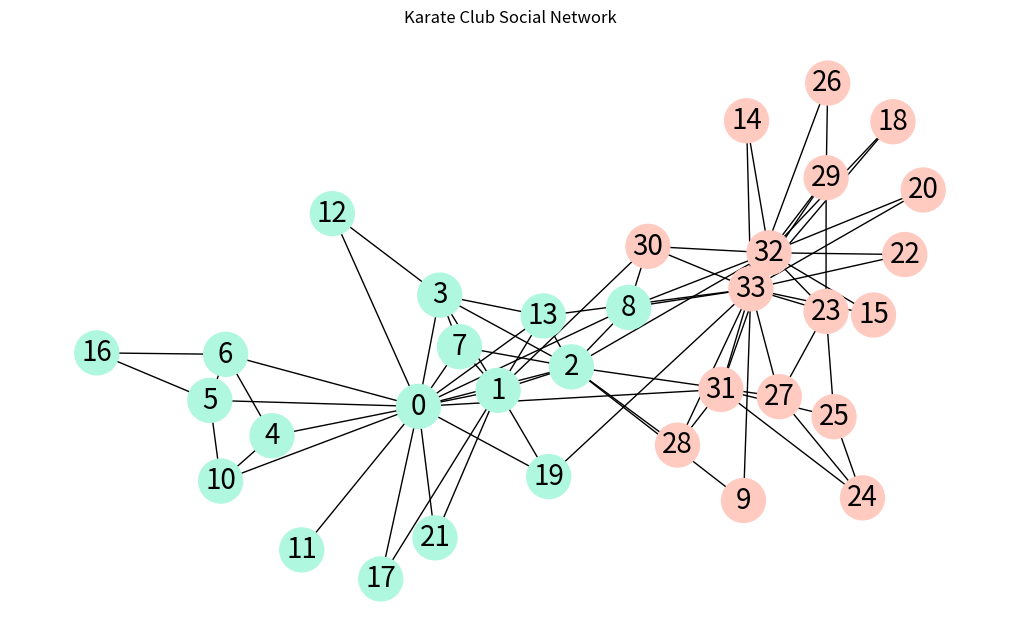
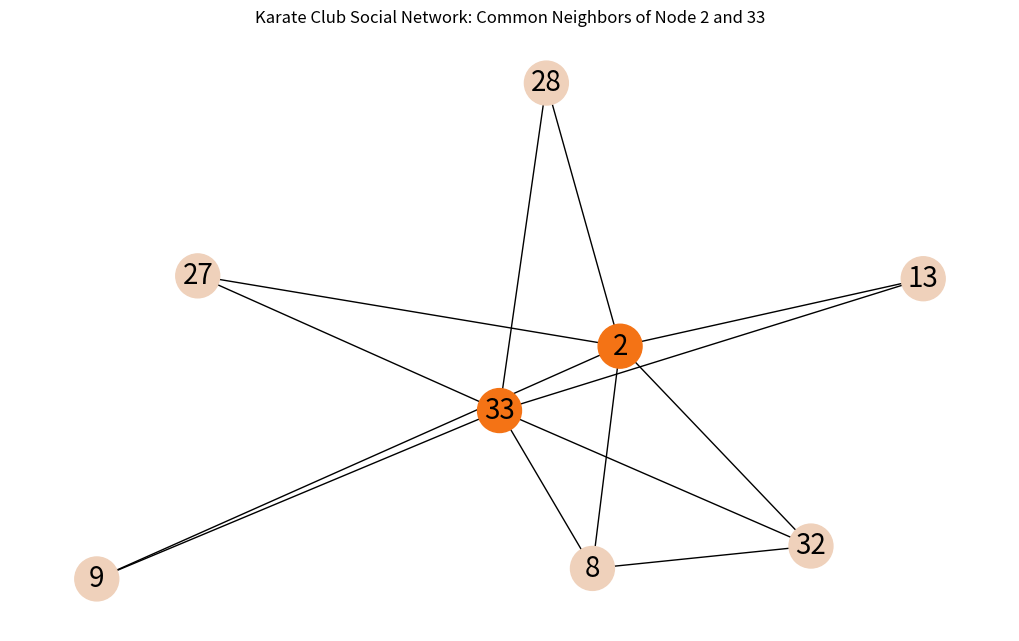
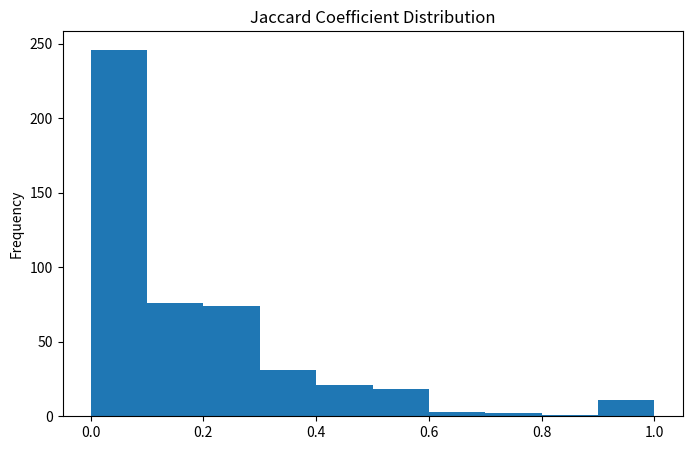
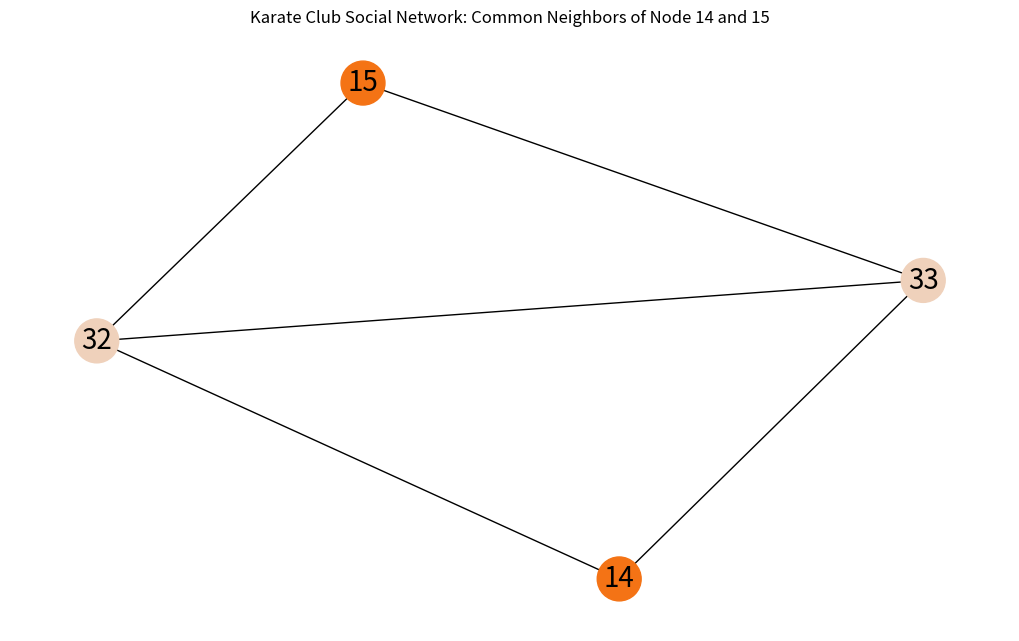
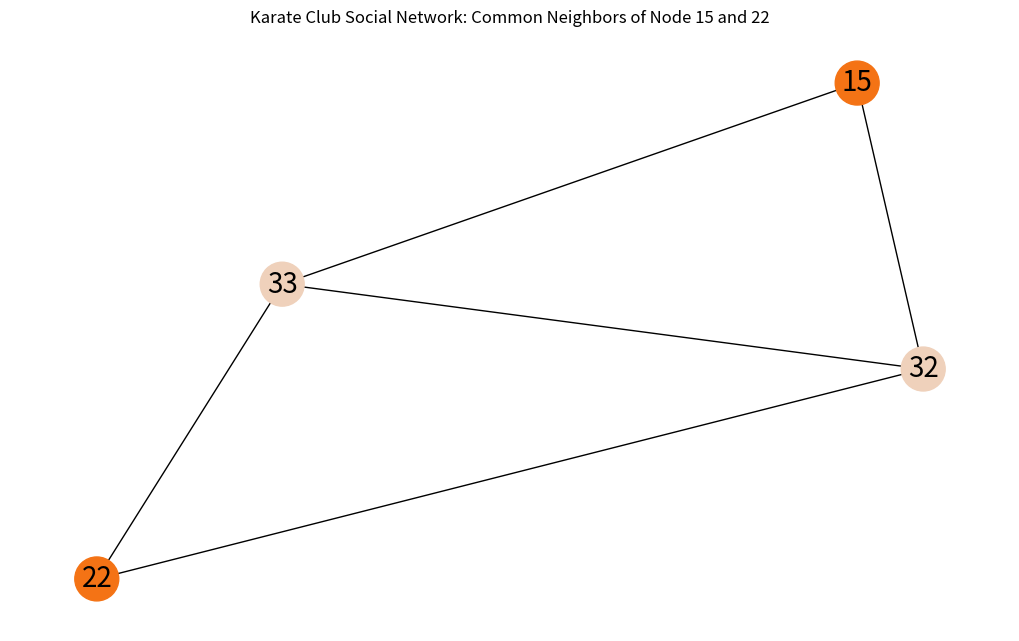

The matplotlib source for these figures, in order:
import matplotlib.pyplot as plt
import matplotlib.patches as mpatches
import networkx as nx
import math
import pandas as pd
import numpy as np



def get_graph_info(graph):
    print("Number of nodes:", graph.number_of_nodes())
    print("Number of edges:", graph.number_of_edges())
    print("Available nodes:", list(graph.nodes))
    print("Available edges:", list(graph.edges))
    if type(graph) == nx.classes.digraph.DiGraph:
        print("Connected components:", 
              list(nx.weakly_connected_components(directed_graph)))
    else:
        print("Connected components:", list(nx.connected_components(graph)))
    print("Node degree:", dict(graph.degree()))
    
    
  

#edgelist = [('0', '1'), ('0', '2'), ('0', '3'), ('0', '4'),('20', '32'), ('20', '33'), ('22', '32'), ('22', '33'), ('23', '25'),('15', '33'), ('18', '32'), ('18', '33'), ('19','33'), ('8', '33'), ('9', '33'), ('13', '33'), ('14', '32'), ('14', '33'), ('15', '32'), ('0', '5'), ('0', '6'), ('0', '7'), ('0', '8'), ('0', '10'), ('0', '11'), ('0', '12'), ('0', '13'), ('0', '17'), ('0', '19'), ('0', '21'), ('0', '31'), ('1', '2'), ('1', '3'), ('1', '7'), ('1', '13'), ('1', '17'), ('1', '19'), ('1', '21'), ('1', '30'), ('2', '3'), ('2', '7'), ('2', '8'), ('2', '9'), ('2', '13'), ('2', '27'), ('2', '28'), ('2', '32'), ('3', '7'), ('3', '12'), ('3', '13'), ('4', '6'), ('4', '10'), ('5', '6'), ('5', '10'), ('5', '16'), ('6', '16'), ('8', '30'), ('8', '32'),  ('23', '27'), ('23', '29'), ('23', '32'), ('23', '33'), ('24', '25'), ('24', '27'), ('24', '31'), ('25', '31'), ('26', '29'), ('26', '33'), ('27', '33'), ('28', '31'), ('28', '33'), ('29', '32'), ('29', '33'), ('30', '32'), ('30', '33'), ('31', '32'), ('31', '33'), ('32', '33')]


mygraph = nx.Graph(nx.karate_club_graph())   
    

get_graph_info(mygraph)   


# club color reference
nation_color_dict = {
    'Mr. Hi': '#aff8df',
    'Officer': '#ffcbc1'
}

# function to assign color for node visualization
def create_node_colors_from_graph(graph, club_color_dict):
    node_colors = []
    for node, club in list(graph.nodes(data="club")):
        if club in club_color_dict:
            node_colors.append(club_color_dict[club])
    return node_colors

# get node colors for plotting
node_colors = create_node_colors_from_graph(mygraph, nation_color_dict)    



# create visualization
pos = nx.spring_layout(mygraph, 
                       k=0.3, iterations=50,
                       seed=2)

plt.figure(1,figsize=(10,6)) 
nx.draw(mygraph,
        pos = pos,
        node_color=node_colors,
        node_size=1000,
        with_labels=True,
        font_size = 20,
        font_color='black')
plt.title("Karate Club Social Network")
plt.show()



############### Link Prediction  #######################


# get the common neighbor dataframe
def get_common_neighbors(graph):
    potential_egdes = nx.non_edges(graph)
    common_neighbors = []
    for source, target in potential_egdes:
        common_neighbors.append([source, target, 
            len(list(nx.common_neighbors(graph, source, target)))])
    common_neighbors = sorted(common_neighbors, key=lambda x: x[-1], reverse=True)
    return pd.DataFrame(common_neighbors, 
                        columns=["source", "target", "common_neighbors"])
    
    

common_neighbors_df = get_common_neighbors(mygraph)

print( "the common neighbor measure for possible connections/edges ")
print(common_neighbors_df["common_neighbors"].value_counts(normalize=True) )  

print(common_neighbors_df["common_neighbors"].value_counts())

print(common_neighbors_df.head())

print(list(nx.common_neighbors(mygraph, 2, 33)))

# function to return a node's neighbor nodes as a list
def get_neighbors(graph, node):
    return [n for n in graph.neighbors(node)]


# function to return the subgraph containing 2 nodes' common neighbors
def get_common_neighbor_subgraph(graph, source, target):
    nodes = [source, target] + list(nx.common_neighbors(mygraph, source, target))
    return graph.subgraph(nodes)


# function create node color list for likely connected two nodes with their
# common neighbors
def create_source_target_colors(graph, source, target):
    nodes = list(graph.nodes())
    potential_connected_node_colors = ["#EFD1BB"] * len(nodes)
    for index in range(len(nodes)):
        if nodes[index] in [source, target]:
            potential_connected_node_colors[index] = "#F47315"
    return potential_connected_node_colors



def visualize_likely_connected_nodes(graph, source, target):
    # get subgraph
    subgraph = get_common_neighbor_subgraph(mygraph, source, target)

    # create visualization
    node_colors = create_source_target_colors(subgraph, source, target)
    title = f"Karate Club Social Network: Common Neighbors of Node {source} and {target}"
    pos = nx.spring_layout(subgraph, 
                           k=0.3, iterations=50,
                           seed=2)

    plt.figure(1,figsize=(10,6)) 
    nx.draw(subgraph,
            pos = pos,
            node_size=1000,
            node_color=node_colors,
            with_labels=True,
            font_size = 20,
            font_color='black')
    plt.title(title)
    plt.show() 
    
visualize_likely_connected_nodes(mygraph, 2, 33)   


################  JACCARD coefficients  #################

# function return the jaccard coefficient dataframe sorted by the
# jaccard coefficient value
def get_jaccard_coefficients(graph):
    return pd.DataFrame(sorted(list(nx.jaccard_coefficient(graph)),
                        key=lambda x: x[-1], reverse=True),
                        columns=["source", "target", "jaccard_coefficient"])
 
 
jaccard_coefficients_df = get_jaccard_coefficients(mygraph)
jaccard_coefficients_df.jaccard_coefficient.plot.hist(bins=10, figsize=(8,5), 
                                                      title="Jaccard Coefficient Distribution");
plt.show()


print("jaccard coef")
print(jaccard_coefficients_df)

print(get_neighbors(mygraph, 14))
print(get_neighbors(mygraph, 15))
visualize_likely_connected_nodes(mygraph, 14, 15)
visualize_likely_connected_nodes(mygraph, 15, 22)
    
